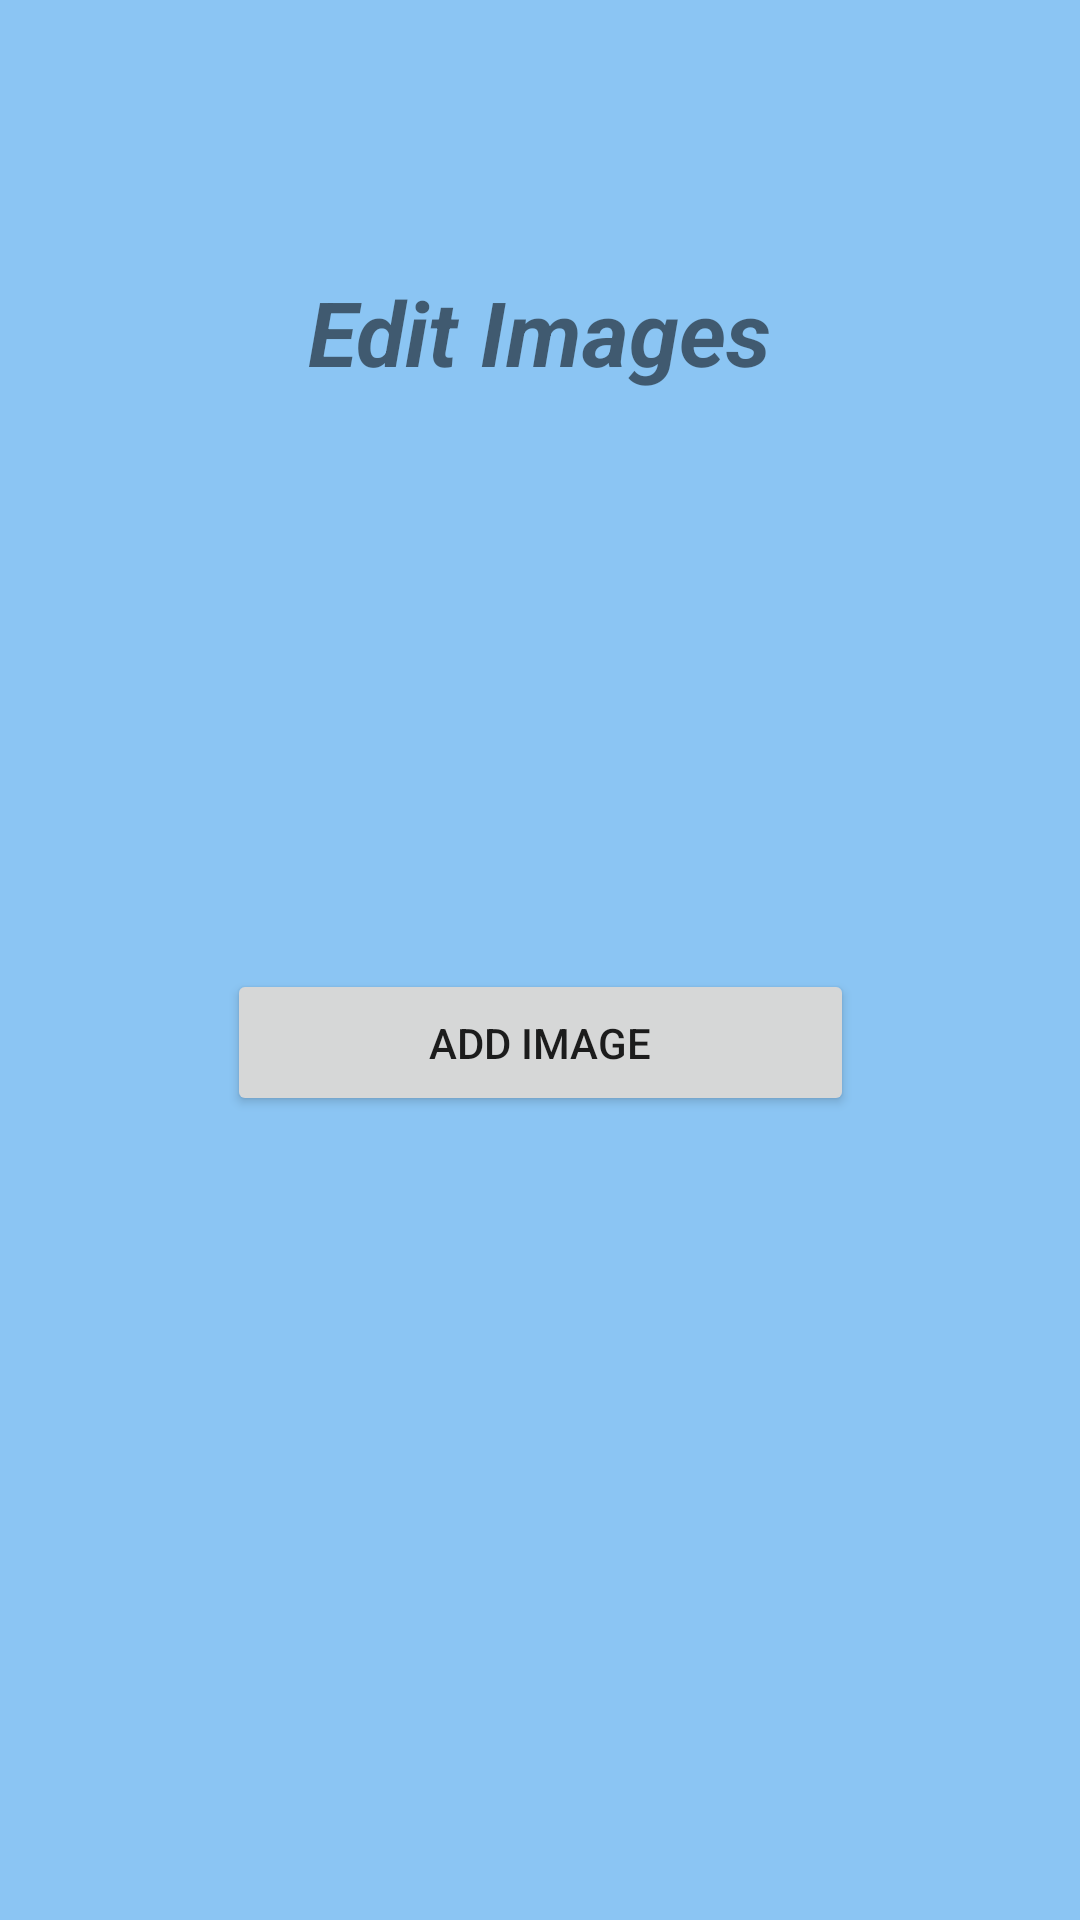

Here is an Android app screen rendered from its layout file. Give the layout XML and the strings, colors and styles it references.
<!-- AndroidManifest.xml: application theme Theme.MAD_Assignment -->
<!-- res/layout/activity_update_images.xml -->
<?xml version="1.0" encoding="utf-8"?>
<androidx.constraintlayout.widget.ConstraintLayout xmlns:android="http://schemas.android.com/apk/res/android"
    xmlns:app="http://schemas.android.com/apk/res-auto"
    xmlns:tools="http://schemas.android.com/tools"
    android:layout_width="match_parent"
    android:layout_height="match_parent"
    android:background="@color/backing_blue"
    tools:context=".ui.Study.UpdateImages">

    <TextView
        android:id="@+id/EditImageStudy"
        android:layout_width="320dp"
        android:layout_height="45dp"
        android:layout_marginTop="88dp"
        android:gravity="center|center_horizontal"
        android:text="Edit Images"
        android:textSize="30sp"
        android:textStyle="bold|italic"
        app:layout_constraintEnd_toEndOf="parent"
        app:layout_constraintHorizontal_bias="0.494"
        app:layout_constraintStart_toStartOf="parent"
        app:layout_constraintTop_toTopOf="parent" />

    <androidx.recyclerview.widget.RecyclerView
        android:id="@+id/EditImagehorizontalrv"
        android:layout_width="409dp"
        android:layout_height="219dp"
        android:layout_marginTop="168dp"
        android:scrollbars="horizontal"
        app:layout_constraintEnd_toEndOf="parent"
        app:layout_constraintHorizontal_bias="1.0"
        app:layout_constraintStart_toStartOf="parent"
        app:layout_constraintTop_toTopOf="parent"
        tools:listitem="@layout/editimage_layout" />

    <Button
        android:id="@+id/AddImagebutton"
        android:layout_width="209dp"
        android:layout_height="49dp"
        android:layout_marginBottom="268dp"
        android:text="Add Image"
        app:layout_constraintBottom_toBottomOf="parent"
        app:layout_constraintEnd_toEndOf="parent"
        app:layout_constraintStart_toStartOf="parent" />


</androidx.constraintlayout.widget.ConstraintLayout>
<!-- res/layout/editimage_layout.xml (included above) -->
<?xml version="1.0" encoding="utf-8"?>
<androidx.cardview.widget.CardView xmlns:android="http://schemas.android.com/apk/res/android"
    xmlns:app="http://schemas.android.com/apk/res-auto"
    xmlns:tools="http://schemas.android.com/tools"
    android:layout_width="match_parent"
    android:layout_height="wrap_content"
    android:layout_margin="2dp"
    android:background="@color/backing_blue"
    app:cardCornerRadius="0dp"
    app:cardUseCompatPadding="true">


    <androidx.constraintlayout.widget.ConstraintLayout
        android:layout_width="407dp"
        android:layout_height="match_parent">

        <ImageView
            android:id="@+id/EditImageLayout"
            android:layout_width="352dp"
            android:layout_height="200dp"
            android:layout_marginStart="16dp"
            android:layout_marginEnd="14dp"
            android:adjustViewBounds="true"
            android:scaleType="fitXY"
            android:src="@drawable/atrium_map"
            app:layout_constraintBottom_toBottomOf="parent"
            app:layout_constraintEnd_toStartOf="@+id/EditImagetxt_option"
            app:layout_constraintStart_toStartOf="parent"
            app:layout_constraintTop_toTopOf="parent" />

        <TextView
            android:id="@+id/EditImagetxt_option"
            android:layout_width="22dp"
            android:layout_height="47dp"
            android:layout_gravity="bottom|right"
            android:layout_marginTop="2dp"
            android:layout_marginEnd="6dp"
            android:layout_marginBottom="98dp"
            android:text="&#8942;"
            android:textSize="28sp"
            app:layout_constraintBottom_toBottomOf="parent"
            app:layout_constraintEnd_toEndOf="parent"
            app:layout_constraintStart_toEndOf="@+id/EditImageLayout"
            app:layout_constraintTop_toTopOf="parent"
            app:layout_constraintVertical_bias="0.264" />

    </androidx.constraintlayout.widget.ConstraintLayout>

</androidx.cardview.widget.CardView>
<!-- resources referenced by this layout -->
<resources>
  <color name="backing_blue">#8BC5F3</color>
  <style name="Theme.MAD_Assignment" parent="Theme.MaterialComponents.DayNight.DarkActionBar">
  
          <item name="android:editTextColor">@color/white</item>
          
          <item name="colorPrimary">@color/blue_china</item> 
          <item name="colorPrimaryVariant">@color/backing_blue</item> 
          <item name="colorOnPrimary">@color/white</item> 
          
          <item name="colorSecondary">@color/white</item>
          <item name="colorSecondaryVariant">@color/teal_700</item>
          <item name="colorOnSecondary">@color/lighter_grey</item>
          
          <item name="android:statusBarColor" tools:targetApi="l">?attr/colorPrimaryVariant</item>
          
      </style>
  <color name="white">#FFFFFFFF</color>
  <color name="blue_china">#365194</color>
  <color name="teal_700">#FF018786</color>
  <color name="lighter_grey">#666666</color>
</resources>
